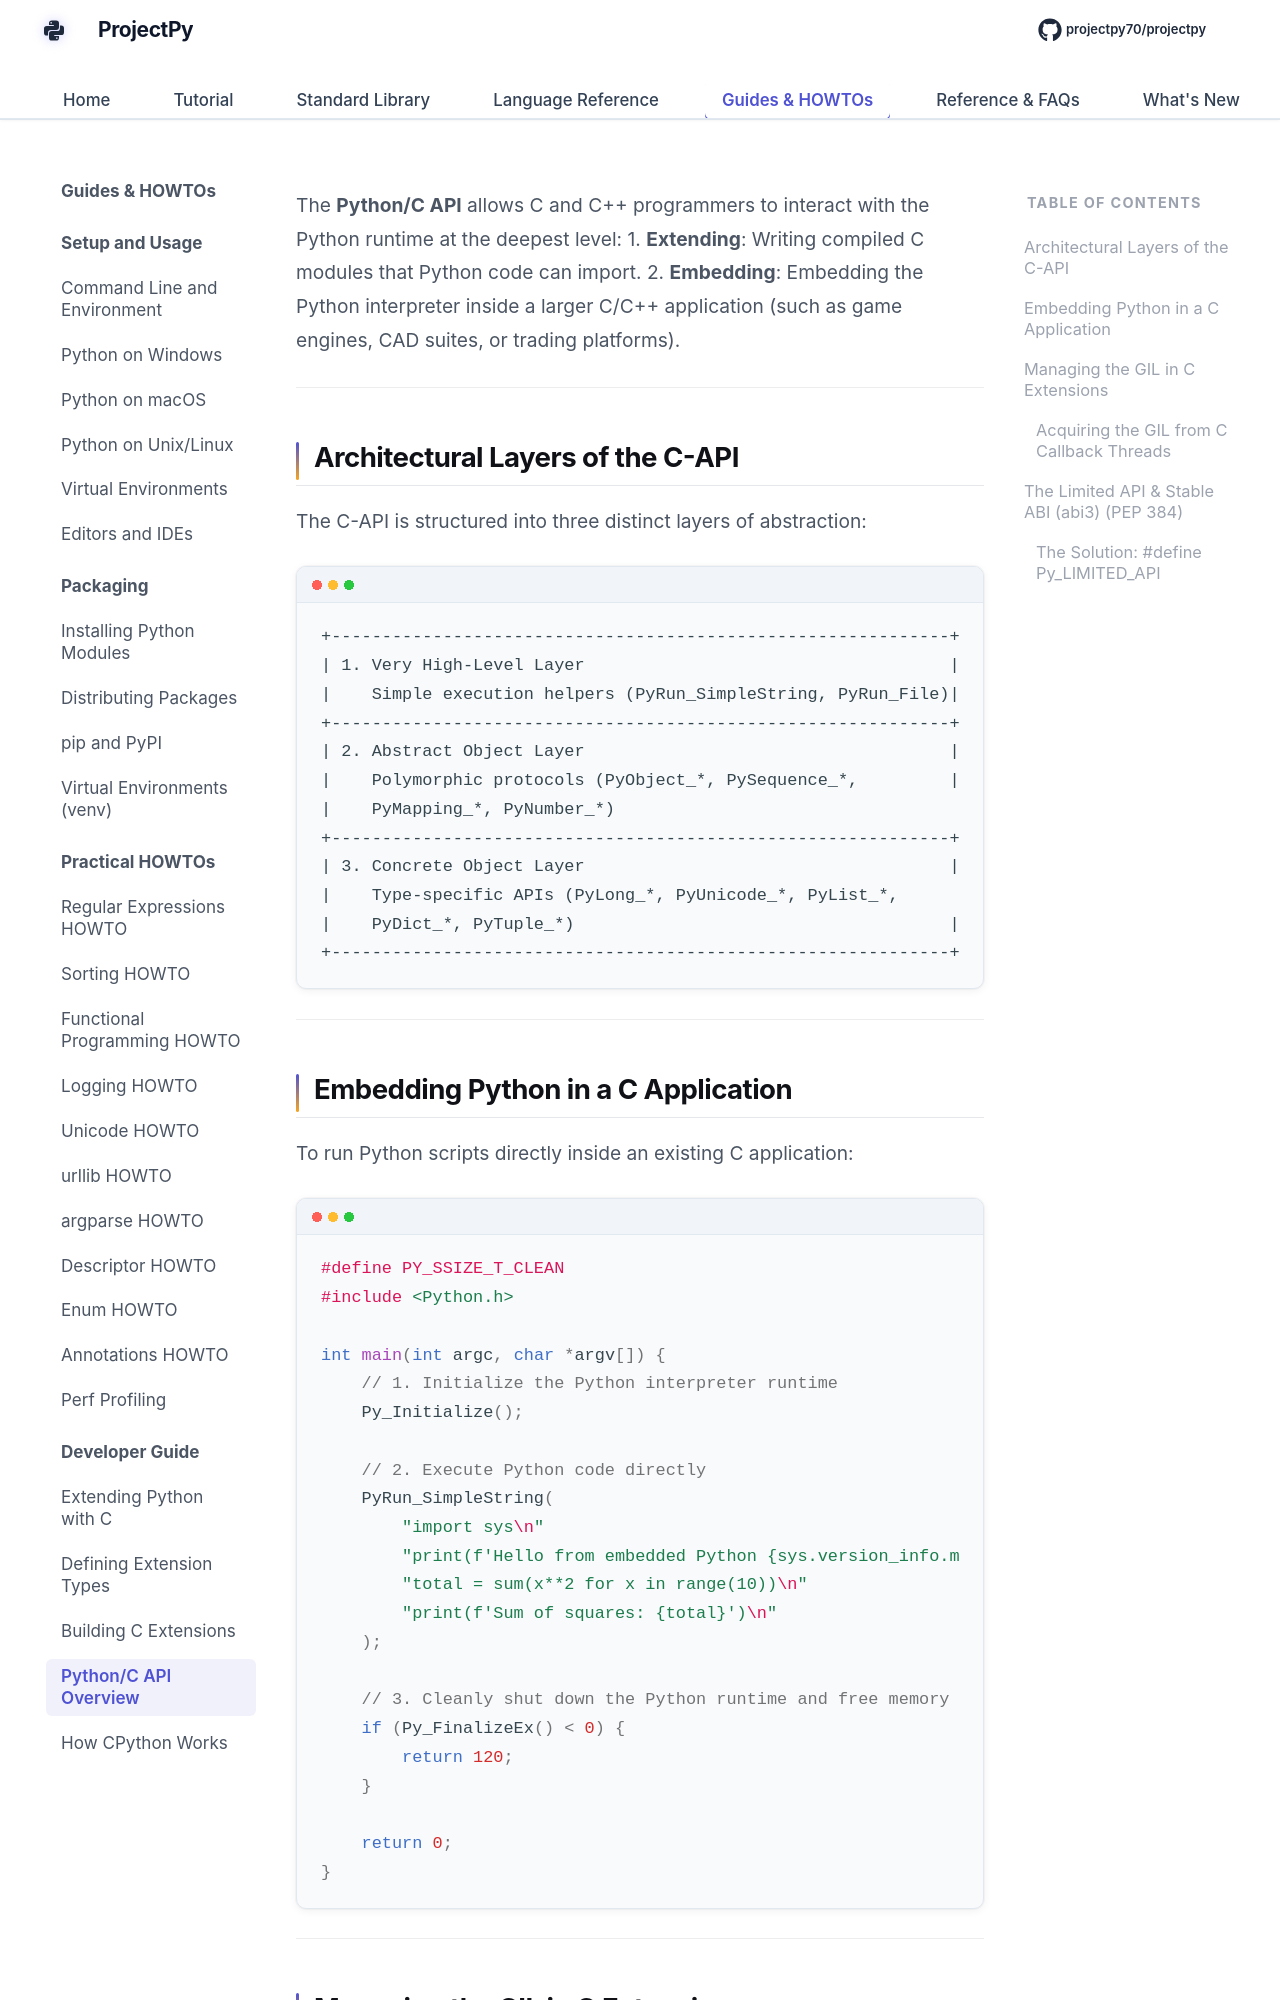

repository: Sdas2003810/projectpy · page: c-api/overview/index.html · generator: mkdocs

# CPython C-API Overview

The **Python/C API** allows C and C++ programmers to interact with the Python runtime at the deepest level:
1. **Extending**: Writing compiled C modules that Python code can import.
2. **Embedding**: Embedding the Python interpreter inside a larger C/C++ application (such as game engines, CAD suites, or trading platforms).

---

## Architectural Layers of the C-API

The C-API is structured into three distinct layers of abstraction:

```
+-------------------------------------------------------------+
| 1. Very High-Level Layer                                    |
|    Simple execution helpers (PyRun_SimpleString, PyRun_File)|
+-------------------------------------------------------------+
| 2. Abstract Object Layer                                    |
|    Polymorphic protocols (PyObject_*, PySequence_*,         |
|    PyMapping_*, PyNumber_*)                                  |
+-------------------------------------------------------------+
| 3. Concrete Object Layer                                    |
|    Type-specific APIs (PyLong_*, PyUnicode_*, PyList_*,      |
|    PyDict_*, PyTuple_*)                                     |
+-------------------------------------------------------------+
```

---
